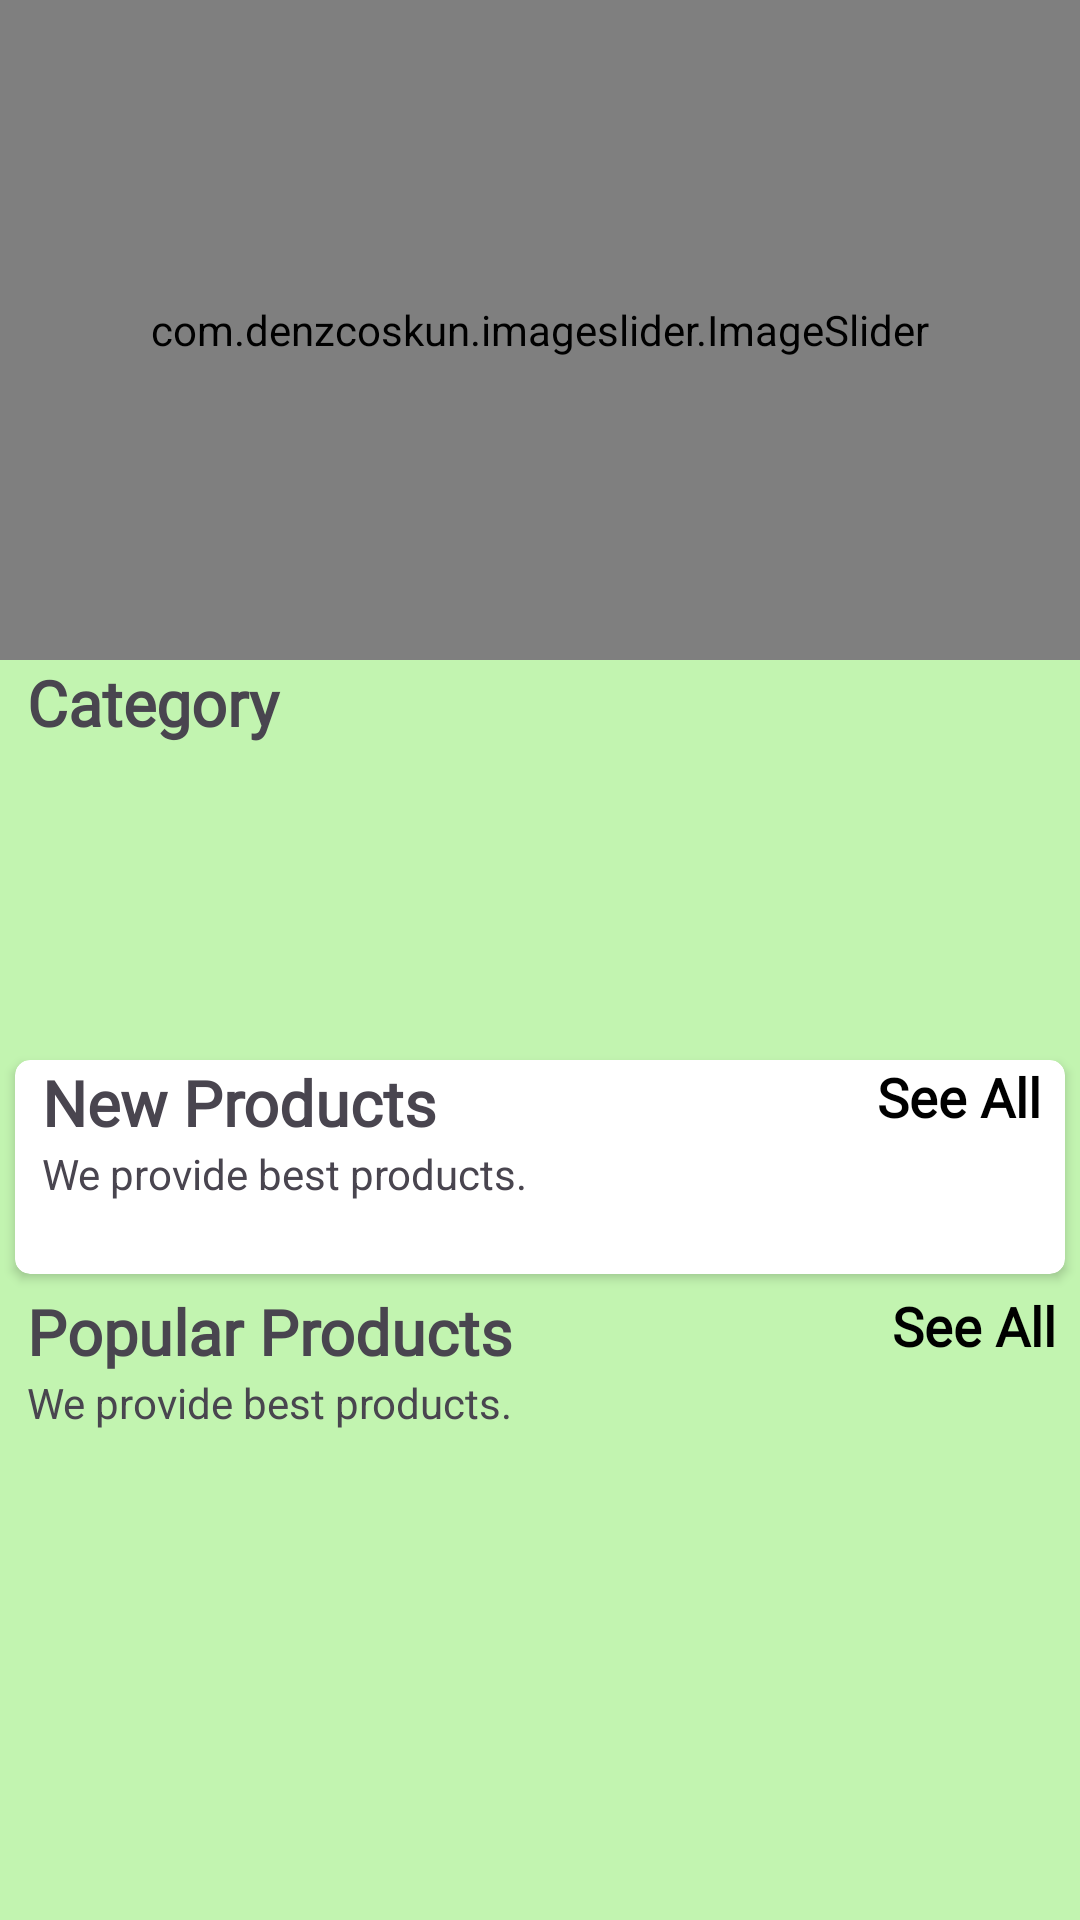

Reconstruct the res/layout file that produces this screen, plus the resources it refers to.
<!-- AndroidManifest.xml: application theme Theme.BookStore -->
<!-- res/layout/fragment_home.xml -->
<?xml version="1.0" encoding="utf-8"?>
<androidx.core.widget.NestedScrollView xmlns:android="http://schemas.android.com/apk/res/android"
    xmlns:tools="http://schemas.android.com/tools"
    android:layout_width="match_parent"
    android:layout_height="match_parent"
    xmlns:app="http://schemas.android.com/apk/res-auto"
    tools:context=".fragments.HomeFragment">



    <LinearLayout
        android:id="@+id/home_layout"
        android:layout_width="match_parent"
        android:layout_height="match_parent"
        android:orientation="vertical">

        <com.denzcoskun.imageslider.ImageSlider
            android:id="@+id/image_slider"
            android:layout_width="match_parent"
            android:layout_height="220dp"
            app:iss_auto_cycle="true"
            app:iss_delay="0"
            app:iss_period="1000" />

        <LinearLayout
            android:layout_width="match_parent"
            android:layout_height="wrap_content"
            android:layout_marginLeft="9dp"
            android:orientation="horizontal"
            android:weightSum="2">

            <TextView
                android:layout_width="wrap_content"
                android:layout_height="wrap_content"
                android:layout_weight="1"
                android:fontFamily="@font/amethysta"
                android:text="Category"
                android:textSize="21sp"
                android:textStyle="bold" />

            <TextView
                android:id="@+id/category_see_all"
                android:layout_width="wrap_content"
                android:layout_height="wrap_content"
                android:layout_marginRight="8dp"
                android:layout_weight="1"
                android:fontFamily="@font/amethysta"
                android:gravity="end"
                android:text=""
                android:textColor="@color/black"
                android:textSize="18sp"
                android:textStyle="bold" />

        </LinearLayout>

        <androidx.recyclerview.widget.RecyclerView
            android:id="@+id/rec_category"
            android:layout_width="wrap_content"
            android:layout_height="90dp"
            android:layout_marginLeft="9dp"
            android:layout_marginTop="10dp" />

        <androidx.cardview.widget.CardView
            android:layout_width="match_parent"
            android:layout_height="wrap_content"
            android:layout_margin="5dp"
            android:layout_marginTop="10dp"
            android:elevation="6dp"
            app:cardCornerRadius="5dp">


            <LinearLayout
                android:layout_width="match_parent"
                android:layout_height="match_parent"
                android:orientation="vertical">

                <RelativeLayout
                    android:layout_width="wrap_content"
                    android:layout_height="wrap_content">

                    <TextView
                        android:id="@+id/new_product_name"
                        android:layout_width="wrap_content"
                        android:layout_height="wrap_content"
                        android:layout_marginLeft="9dp"
                        android:fontFamily="@font/amethysta"
                        android:text="New Products"
                        android:textSize="21sp"
                        android:textStyle="bold" />

                    <TextView
                        android:layout_width="wrap_content"
                        android:layout_height="wrap_content"
                        android:layout_below="@+id/new_product_name"
                        android:layout_marginLeft="9dp"
                        android:text="We provide best products." />

                    <TextView
                        android:id="@+id/newProducts_see_all"
                        android:layout_width="wrap_content"
                        android:layout_height="wrap_content"
                        android:layout_alignParentEnd="true"
                        android:layout_marginRight="8dp"
                        android:fontFamily="@font/amethysta"
                        android:text="See All"
                        android:textColor="@color/black"
                        android:textSize="18sp"
                        android:textStyle="bold" />
                </RelativeLayout>

                <androidx.recyclerview.widget.RecyclerView
                    android:id="@+id/new_product_rec"
                    android:layout_width="wrap_content"
                    android:layout_height="wrap_content"
                    android:layout_margin="7dp"
                    android:layout_marginTop="6dp"
                    android:padding="5dp" />
            </LinearLayout>

        </androidx.cardview.widget.CardView>

        <LinearLayout
            android:layout_width="match_parent"
            android:layout_height="match_parent"
            android:orientation="vertical">

            <RelativeLayout
                android:layout_width="wrap_content"
                android:layout_height="wrap_content">

                <TextView
                    android:id="@+id/popular_products"
                    android:layout_width="wrap_content"
                    android:layout_height="wrap_content"
                    android:layout_marginLeft="9dp"
                    android:fontFamily="@font/amethysta"
                    android:text="Popular Products"
                    android:textSize="21sp"
                    android:textStyle="bold" />

                <TextView
                    android:layout_width="wrap_content"
                    android:layout_height="wrap_content"
                    android:layout_below="@+id/popular_products"
                    android:layout_marginLeft="9dp"
                    android:text="We provide best products." />

                <TextView
                    android:id="@+id/popular_see_all"
                    android:layout_width="wrap_content"
                    android:layout_height="wrap_content"
                    android:layout_alignParentEnd="true"
                    android:layout_marginRight="8dp"
                    android:fontFamily="@font/amethysta"
                    android:text="See All"
                    android:textColor="@color/black"
                    android:textSize="18sp"
                    android:textStyle="bold" />
            </RelativeLayout>

            <androidx.recyclerview.widget.RecyclerView
                android:id="@+id/popular_rec"
                android:layout_width="wrap_content"
                android:layout_height="wrap_content"
                android:layout_gravity="center"
                android:layout_margin="7dp"
                android:layout_marginTop="6dp"
                android:padding="5dp" />
        </LinearLayout>

    </LinearLayout>




</androidx.core.widget.NestedScrollView>
<!-- resources referenced by this layout -->
<resources>
  <color name="black">#FF000000</color>
  <style name="Theme.BookStore" parent="Base.Theme.BookStore" />
  <style name="Base.Theme.BookStore" parent="Theme.Material3.DayNight.NoActionBar">
          
          
          <item name="android:windowBackground">#C2F4B0</item>
      </style>
</resources>
